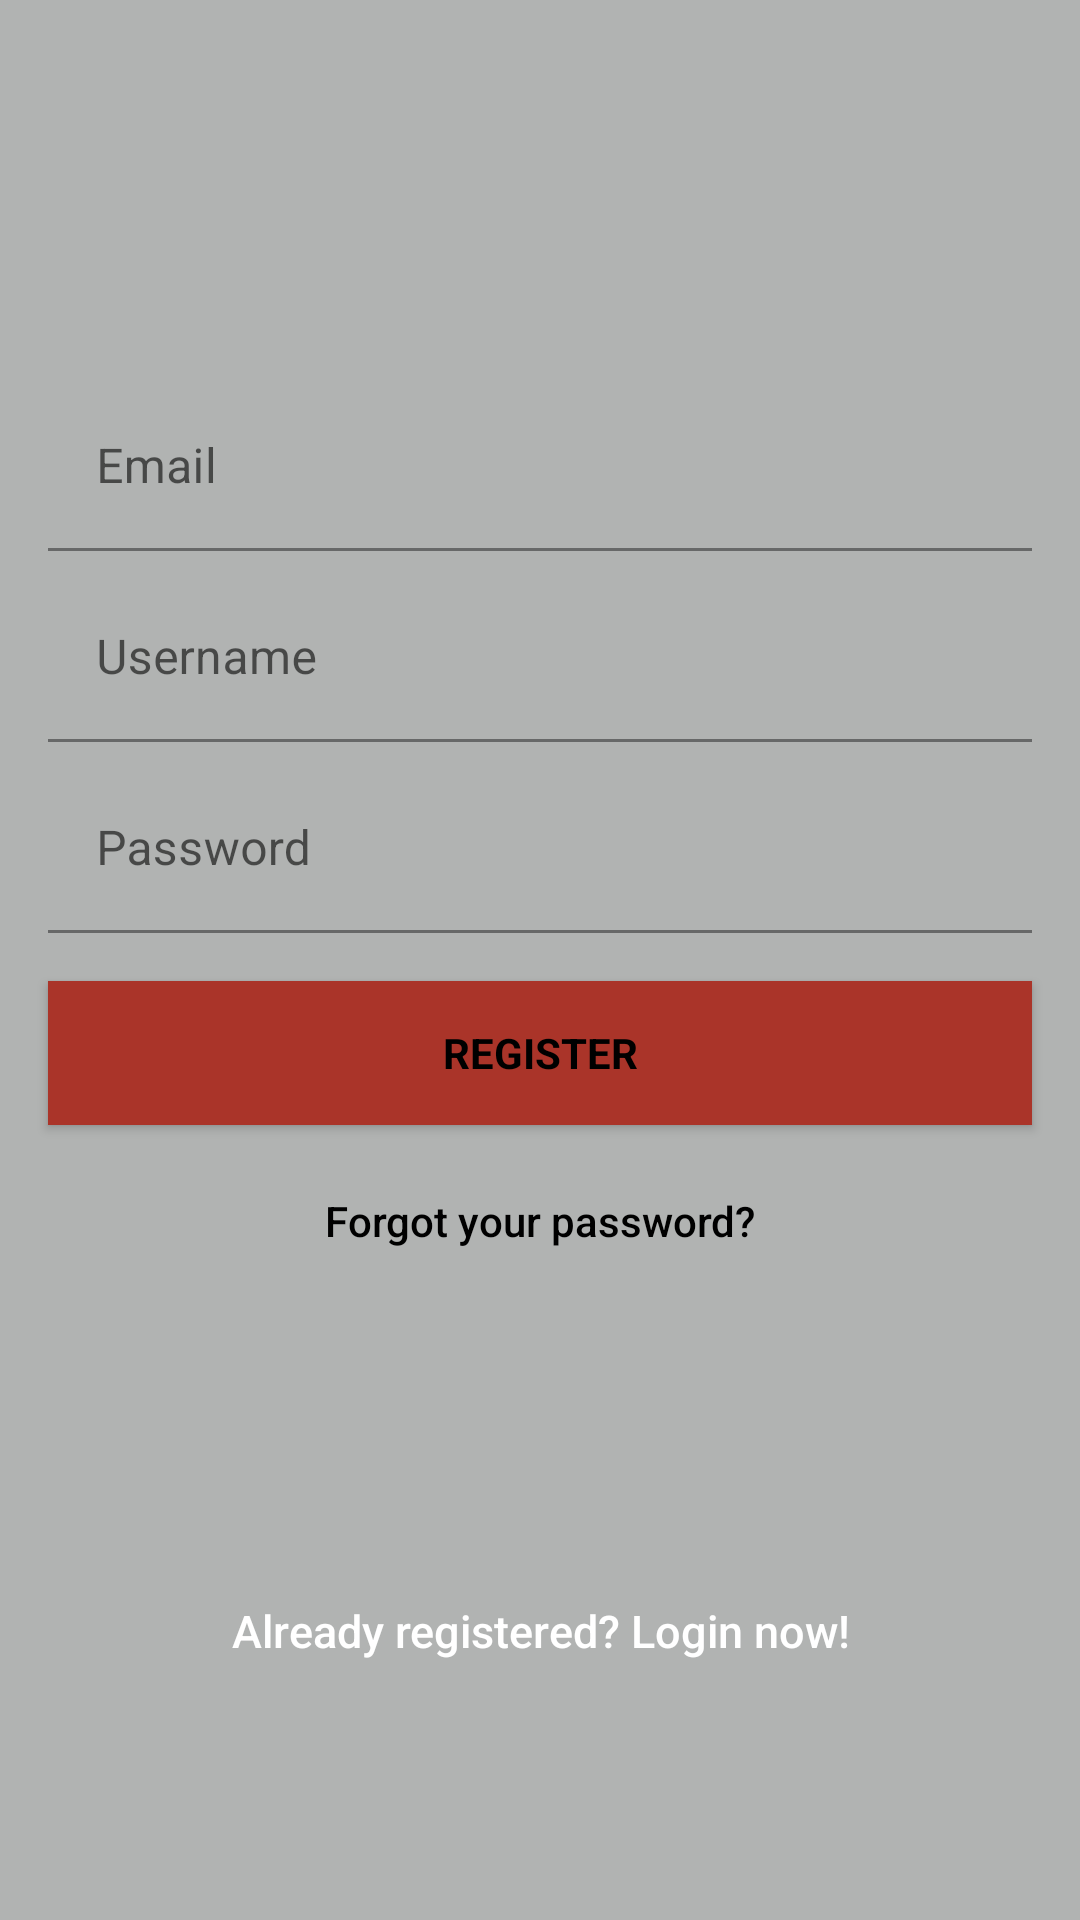

Write the Android layout XML for this screen, with the resource values it uses.
<!-- AndroidManifest.xml: application theme Theme.ReGiftCard -->
<!-- res/layout/activity_signup.xml -->
<?xml version="1.0" encoding="utf-8"?>
<androidx.constraintlayout.widget.ConstraintLayout xmlns:android="http://schemas.android.com/apk/res/android"
    xmlns:app="http://schemas.android.com/apk/res-auto"
    xmlns:tools="http://schemas.android.com/tools"
    android:layout_width="match_parent"
    android:layout_height="match_parent"
    android:fitsSystemWindows="true"
    android:background="@color/colorPrimary"
    tools:context=".ui.SignUpActivity">

    <ImageView
        android:id="@+id/imageView"
        android:layout_width="@dimen/logo_w_h"
        android:layout_height="@dimen/logo_w_h"
        android:layout_gravity="center_horizontal"
        android:layout_marginStart="8dp"
        android:layout_marginLeft="8dp"
        android:layout_marginTop="96dp"
        android:layout_marginEnd="8dp"
        android:layout_marginRight="8dp"
        android:src="@mipmap/ic_logo"
        app:layout_constraintEnd_toEndOf="parent"
        app:layout_constraintStart_toStartOf="parent"
        app:layout_constraintTop_toTopOf="parent" />

    <com.google.android.material.textfield.TextInputLayout
        android:id="@+id/textInputLayout"
        android:layout_width="match_parent"
        android:layout_height="wrap_content"
        android:layout_marginStart="16dp"
        android:layout_marginLeft="16dp"
        android:layout_marginTop="32dp"
        android:layout_marginEnd="16dp"
        android:layout_marginRight="16dp"
        app:layout_constraintEnd_toEndOf="parent"
        app:layout_constraintStart_toStartOf="parent"
        app:layout_constraintTop_toBottomOf="@+id/imageView">

        <EditText
            android:id="@+id/input_email"
            android:layout_width="match_parent"
            android:layout_height="wrap_content"
            android:hint="@string/hint_email"
            android:inputType="textEmailAddress"
            android:maxLines="1"
            android:singleLine="true"
            android:textColor="@android:color/white"
            android:background="@android:color/transparent" />

    </com.google.android.material.textfield.TextInputLayout>

    <com.google.android.material.textfield.TextInputLayout
        android:id="@+id/textInputLayout6"
        android:layout_width="match_parent"
        android:layout_height="wrap_content"
        android:layout_marginStart="16dp"
        android:layout_marginLeft="16dp"
        android:layout_marginTop="8dp"
        android:layout_marginEnd="16dp"
        android:layout_marginRight="16dp"
        app:layout_constraintEnd_toEndOf="parent"
        app:layout_constraintStart_toStartOf="parent"
        app:layout_constraintTop_toBottomOf="@+id/textInputLayout">

        <EditText
            android:id="@+id/input_username"
            android:layout_width="match_parent"
            android:layout_height="wrap_content"
            android:hint="@string/hint_username"
            android:background="@android:color/transparent" />
    </com.google.android.material.textfield.TextInputLayout>

    <com.google.android.material.textfield.TextInputLayout
        android:id="@+id/textInputLayout2"
        android:layout_width="match_parent"
        android:layout_height="wrap_content"
        android:layout_marginStart="16dp"
        android:layout_marginLeft="16dp"
        android:layout_marginTop="8dp"
        android:layout_marginEnd="16dp"
        android:layout_marginRight="16dp"
        app:layout_constraintEnd_toEndOf="parent"
        app:layout_constraintStart_toStartOf="parent"
        app:layout_constraintTop_toBottomOf="@+id/textInputLayout6">

        <EditText
            android:id="@+id/input_password"
            android:layout_width="match_parent"
            android:layout_height="wrap_content"
            android:focusableInTouchMode="true"
            android:hint="@string/hint_password"
            android:background="@android:color/transparent"
            android:imeOptions="actionUnspecified"
            android:inputType="textPassword"
            android:maxLines="1"
            android:singleLine="true"
            android:textColor="@android:color/white" />

    </com.google.android.material.textfield.TextInputLayout>

    <Button
        android:id="@+id/btn_sign_up"
        style="?android:textAppearanceSmall"
        android:layout_width="match_parent"
        android:layout_height="wrap_content"
        android:layout_marginStart="16dp"
        android:layout_marginLeft="16dp"
        android:layout_marginTop="16dp"
        android:layout_marginEnd="16dp"
        android:layout_marginRight="16dp"
        android:background="@color/colorAccent"
        android:text="@string/btn_sign_up"
        android:textColor="@android:color/black"
        android:textStyle="bold"
        app:layout_constraintEnd_toEndOf="parent"
        app:layout_constraintStart_toStartOf="parent"
        app:layout_constraintTop_toBottomOf="@+id/textInputLayout2" />

    <Button
        android:id="@+id/btn_reset_password"
        android:layout_width="fill_parent"
        android:layout_height="wrap_content"
        android:layout_marginStart="16dp"
        android:layout_marginTop="8dp"
        android:layout_marginEnd="16dp"
        android:background="@null"
        android:text="@string/btn_forgot_password"
        android:textAllCaps="false"
        android:textColor="@color/black"
        app:layout_constraintEnd_toEndOf="parent"
        app:layout_constraintStart_toStartOf="parent"
        app:layout_constraintTop_toBottomOf="@+id/btn_sign_up" />

    

    <Button
        android:id="@+id/btn_sign_in"
        android:layout_width="fill_parent"
        android:layout_height="wrap_content"
        android:layout_marginStart="16dp"
        android:layout_marginTop="24dp"
        android:layout_marginEnd="16dp"
        android:layout_marginBottom="8dp"
        android:background="@null"
        android:text="@string/btn_link_to_login"
        android:textAllCaps="false"
        android:textColor="@color/white"
        android:textSize="15dp"
        app:layout_constraintBottom_toBottomOf="parent"
        app:layout_constraintEnd_toEndOf="parent"
        app:layout_constraintStart_toStartOf="parent"
        app:layout_constraintTop_toBottomOf="@+id/btn_reset_password" />

    <ProgressBar
        android:id="@+id/progressBar"
        android:layout_width="30dp"
        android:layout_height="30dp"
        android:layout_gravity="center|bottom"
        android:layout_marginStart="8dp"
        android:layout_marginLeft="8dp"
        android:layout_marginTop="8dp"
        android:visibility="gone"
        app:layout_constraintBottom_toBottomOf="parent"
        app:layout_constraintEnd_toEndOf="parent"
        app:layout_constraintStart_toStartOf="parent"
        app:layout_constraintTop_toTopOf="parent" />
</androidx.constraintlayout.widget.ConstraintLayout>
<!-- resources referenced by this layout -->
<resources>
  <color name="black">#FF000000</color>
  <color name="colorAccent">#AA3429</color>
  <color name="colorPrimary">#FFB1B3B2</color>
  <color name="white">#FFFFFFFF</color>
  <!-- mipmap ic_logo: png bitmap (mipmap-hdpi, 1935 bytes) -->
  <string name="btn_forgot_password">Forgot your password?</string>
  <string name="btn_link_to_login">Already registered? Login now!</string>
  <string name="btn_sign_up">REGISTER</string>
  <string name="hint_email">Email</string>
  <string name="hint_password">Password</string>
  <string name="hint_username">Username</string>
  <style name="Theme.ReGiftCard" parent="Theme.MaterialComponents.DayNight.DarkActionBar">
          
          <item name="colorPrimary">@color/colorAccent</item>
          <item name="colorPrimaryVariant">@color/white</item>
          <item name="colorOnPrimary">@color/colorPrimary</item>
          
          <item name="colorSecondary">@color/colorPrimaryDark</item>
          <item name="colorSecondaryVariant">@android:color/holo_orange_light</item>
          <item name="colorOnSecondary">@color/colorPrimaryDark</item>
          
          <item name="android:statusBarColor" tools:targetApi="l">?attr/colorPrimaryVariant</item>
          
      </style>
  <color name="colorPrimaryDark">#00574B</color>
</resources>
